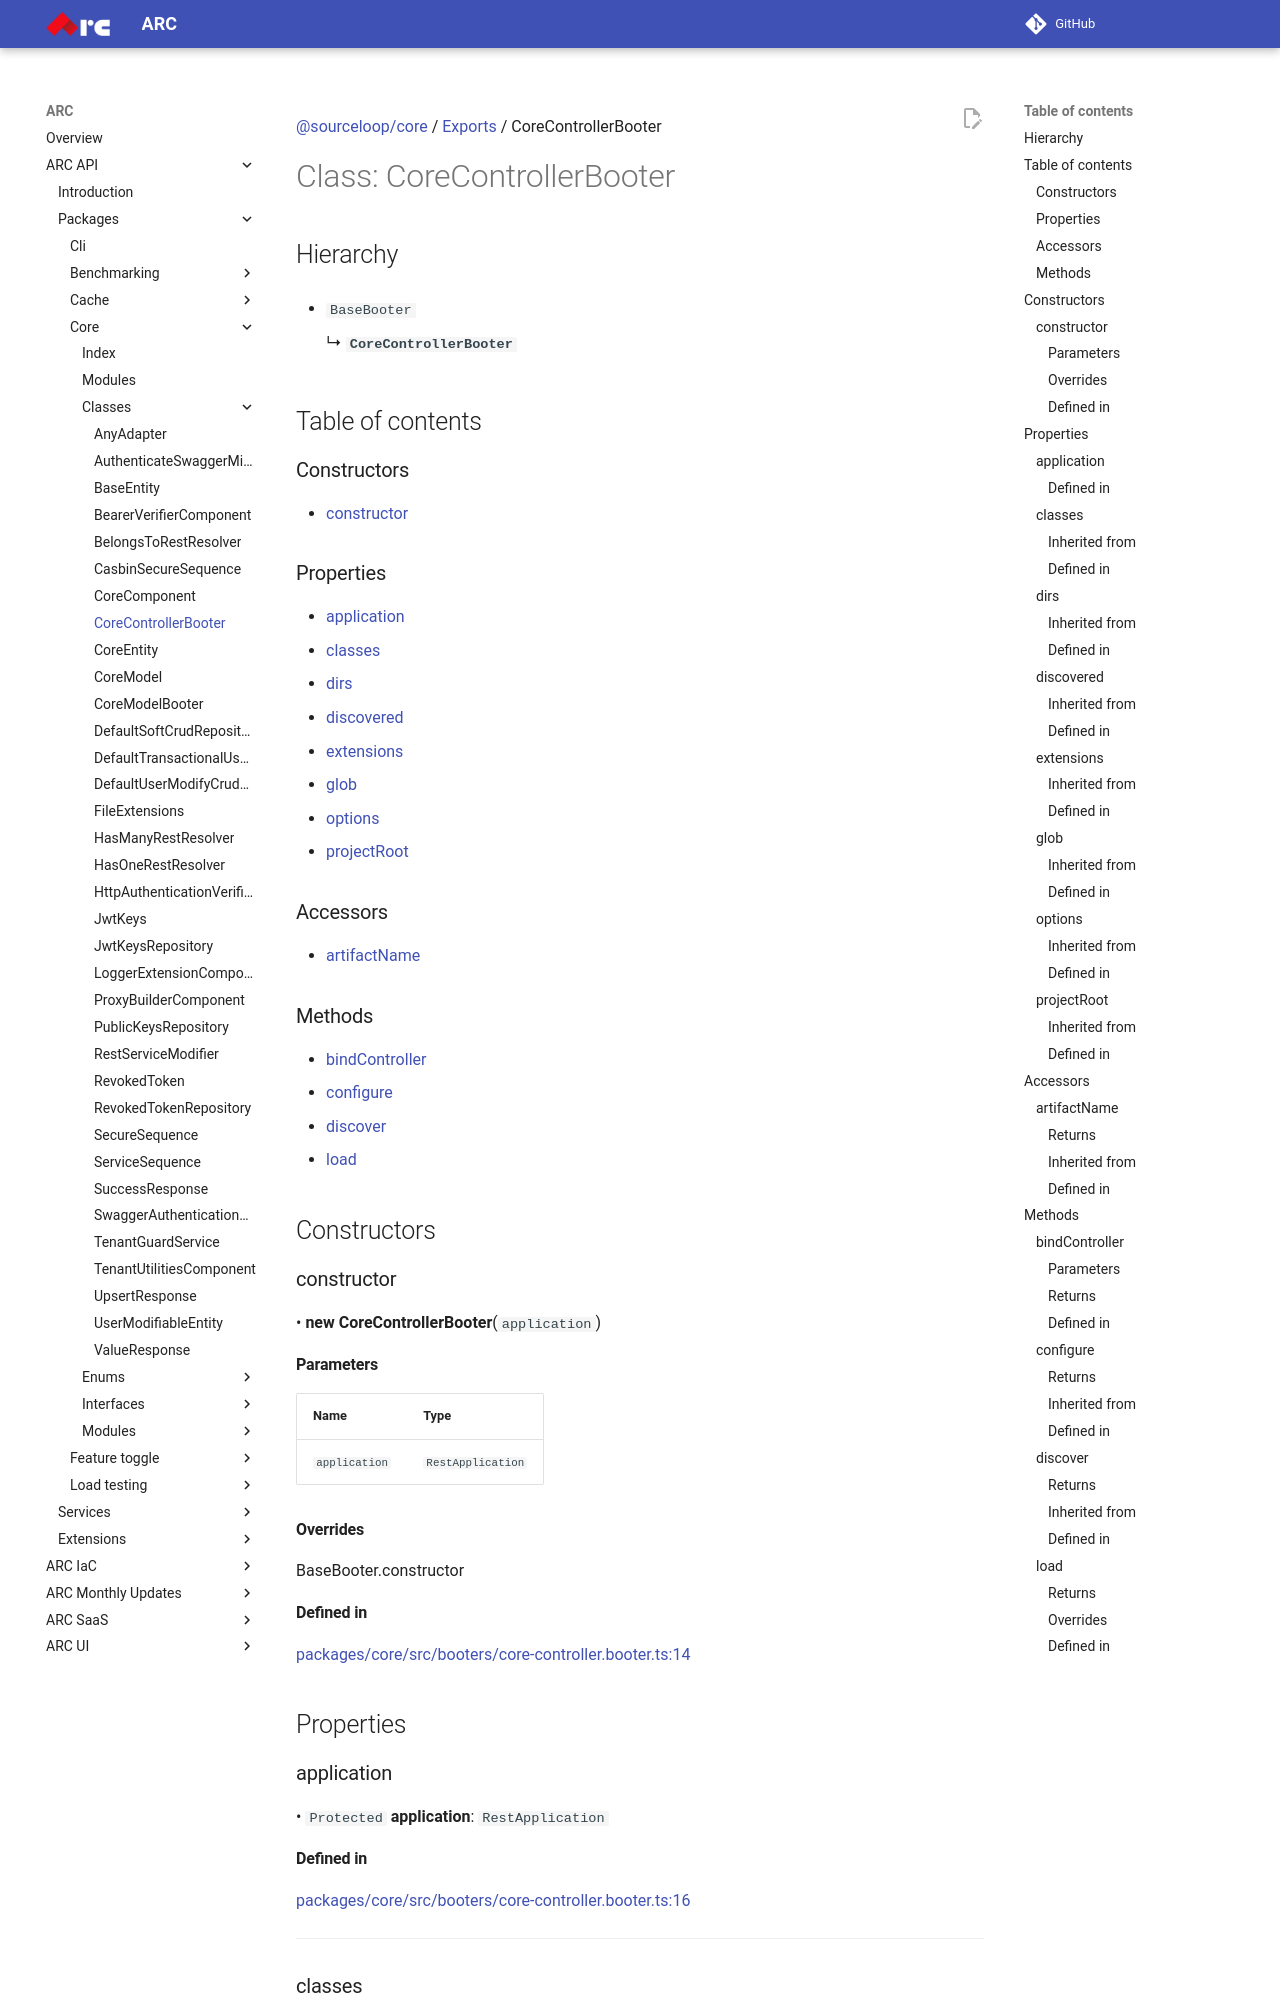

repository: sourcefuse/arc-docs · page: arc-api-docs/packages/core/classes/CoreControllerBooter/index.html · generator: mkdocs

[@sourceloop/core](../README.md) / [Exports](../modules.md) / CoreControllerBooter

# Class: CoreControllerBooter

## Hierarchy

- `BaseBooter`

  ↳ **`CoreControllerBooter`**

## Table of contents

### Constructors

- [constructor](CoreControllerBooter.md#constructor)

### Properties

- [application](CoreControllerBooter.md#application)
- [classes](CoreControllerBooter.md#classes)
- [dirs](CoreControllerBooter.md#dirs)
- [discovered](CoreControllerBooter.md#discovered)
- [extensions](CoreControllerBooter.md#extensions)
- [glob](CoreControllerBooter.md#glob)
- [options](CoreControllerBooter.md#options)
- [projectRoot](CoreControllerBooter.md#projectroot)

### Accessors

- [artifactName](CoreControllerBooter.md#artifactname)

### Methods

- [bindController](CoreControllerBooter.md#bindcontroller)
- [configure](CoreControllerBooter.md#configure)
- [discover](CoreControllerBooter.md#discover)
- [load](CoreControllerBooter.md#load)

## Constructors

### constructor

• **new CoreControllerBooter**(`application`)

#### Parameters

| Name | Type |
| :------ | :------ |
| `application` | `RestApplication` |

#### Overrides

BaseBooter.constructor

#### Defined in

[packages/core/src/booters/core-controller.booter.ts:14](https://github.com/sourcefuse/loopback4-microservice-catalog/blob/eb9d4d57/packages/core/src/booters/core-controller.booter.ts#L14)

## Properties

### application

• `Protected` **application**: `RestApplication`

#### Defined in

[packages/core/src/booters/core-controller.booter.ts:16](https://github.com/sourcefuse/loopback4-microservice-catalog/blob/eb9d4d57/packages/core/src/booters/core-controller.booter.ts#L16)

___

### classes

• **classes**: `Constructor`<{}\>[]

List of exported classes discovered in the files

#### Inherited from

BaseBooter.classes
